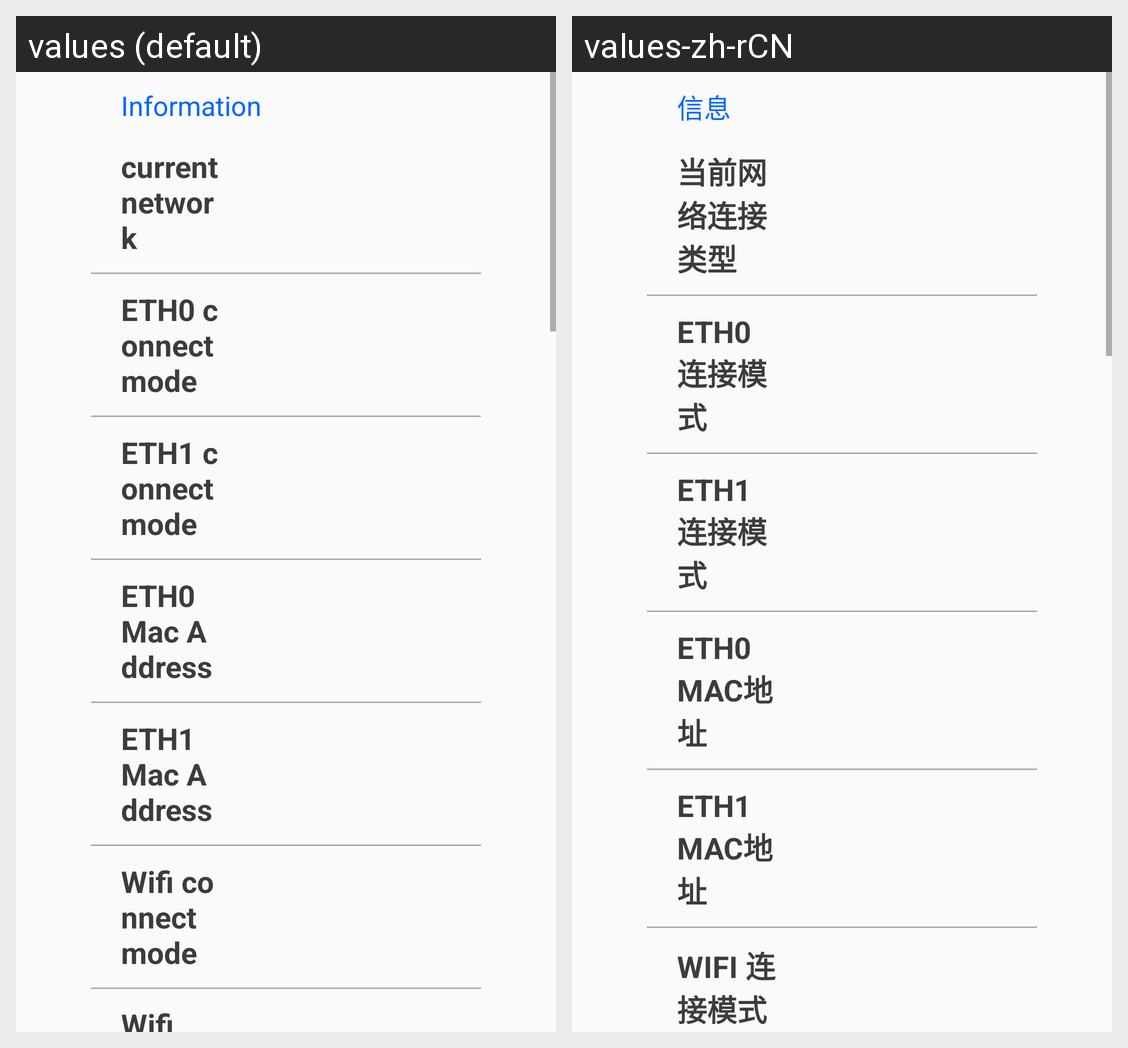

The Android screen above is rendered under two locales of the same app. Produce the string resources it draws, with the default and per-locale values.
Android screen res/layout/net_fragment.xml rendered under 2 locales, left to right: values (default), values-zh-rCN. Device: Nexus 5 (rendered at 1080×1920; each locale shown at half size, 540×960, under a caption strip naming it); theme AppTheme.
Strings drawn on this screen, with the default value and each locale's value (text and hints the layout hard-codes, and strings that could not be matched under every locale, appear in the picture but are not listed):

net_title_information
  values: Information
  values-zh-rCN: 信息

net_get_current_net
  values: current network
  values-zh-rCN: 当前网络连接类型

net_get_eth0_network
  values: ETH0 connect mode
  values-zh-rCN: ETH0 连接模式

net_get_eth1_network
  values: ETH1 connect mode
  values-zh-rCN: ETH1 连接模式

net_get_eth0_macaddress
  values: ETH0 Mac Address
  values-zh-rCN: ETH0 MAC地址

net_get_eth1_macaddress
  values: ETH1 Mac Address
  values-zh-rCN: ETH1 MAC地址

net_get_wlan_network
  values: Wifi connect mode
  values-zh-rCN: WIFI 连接模式
